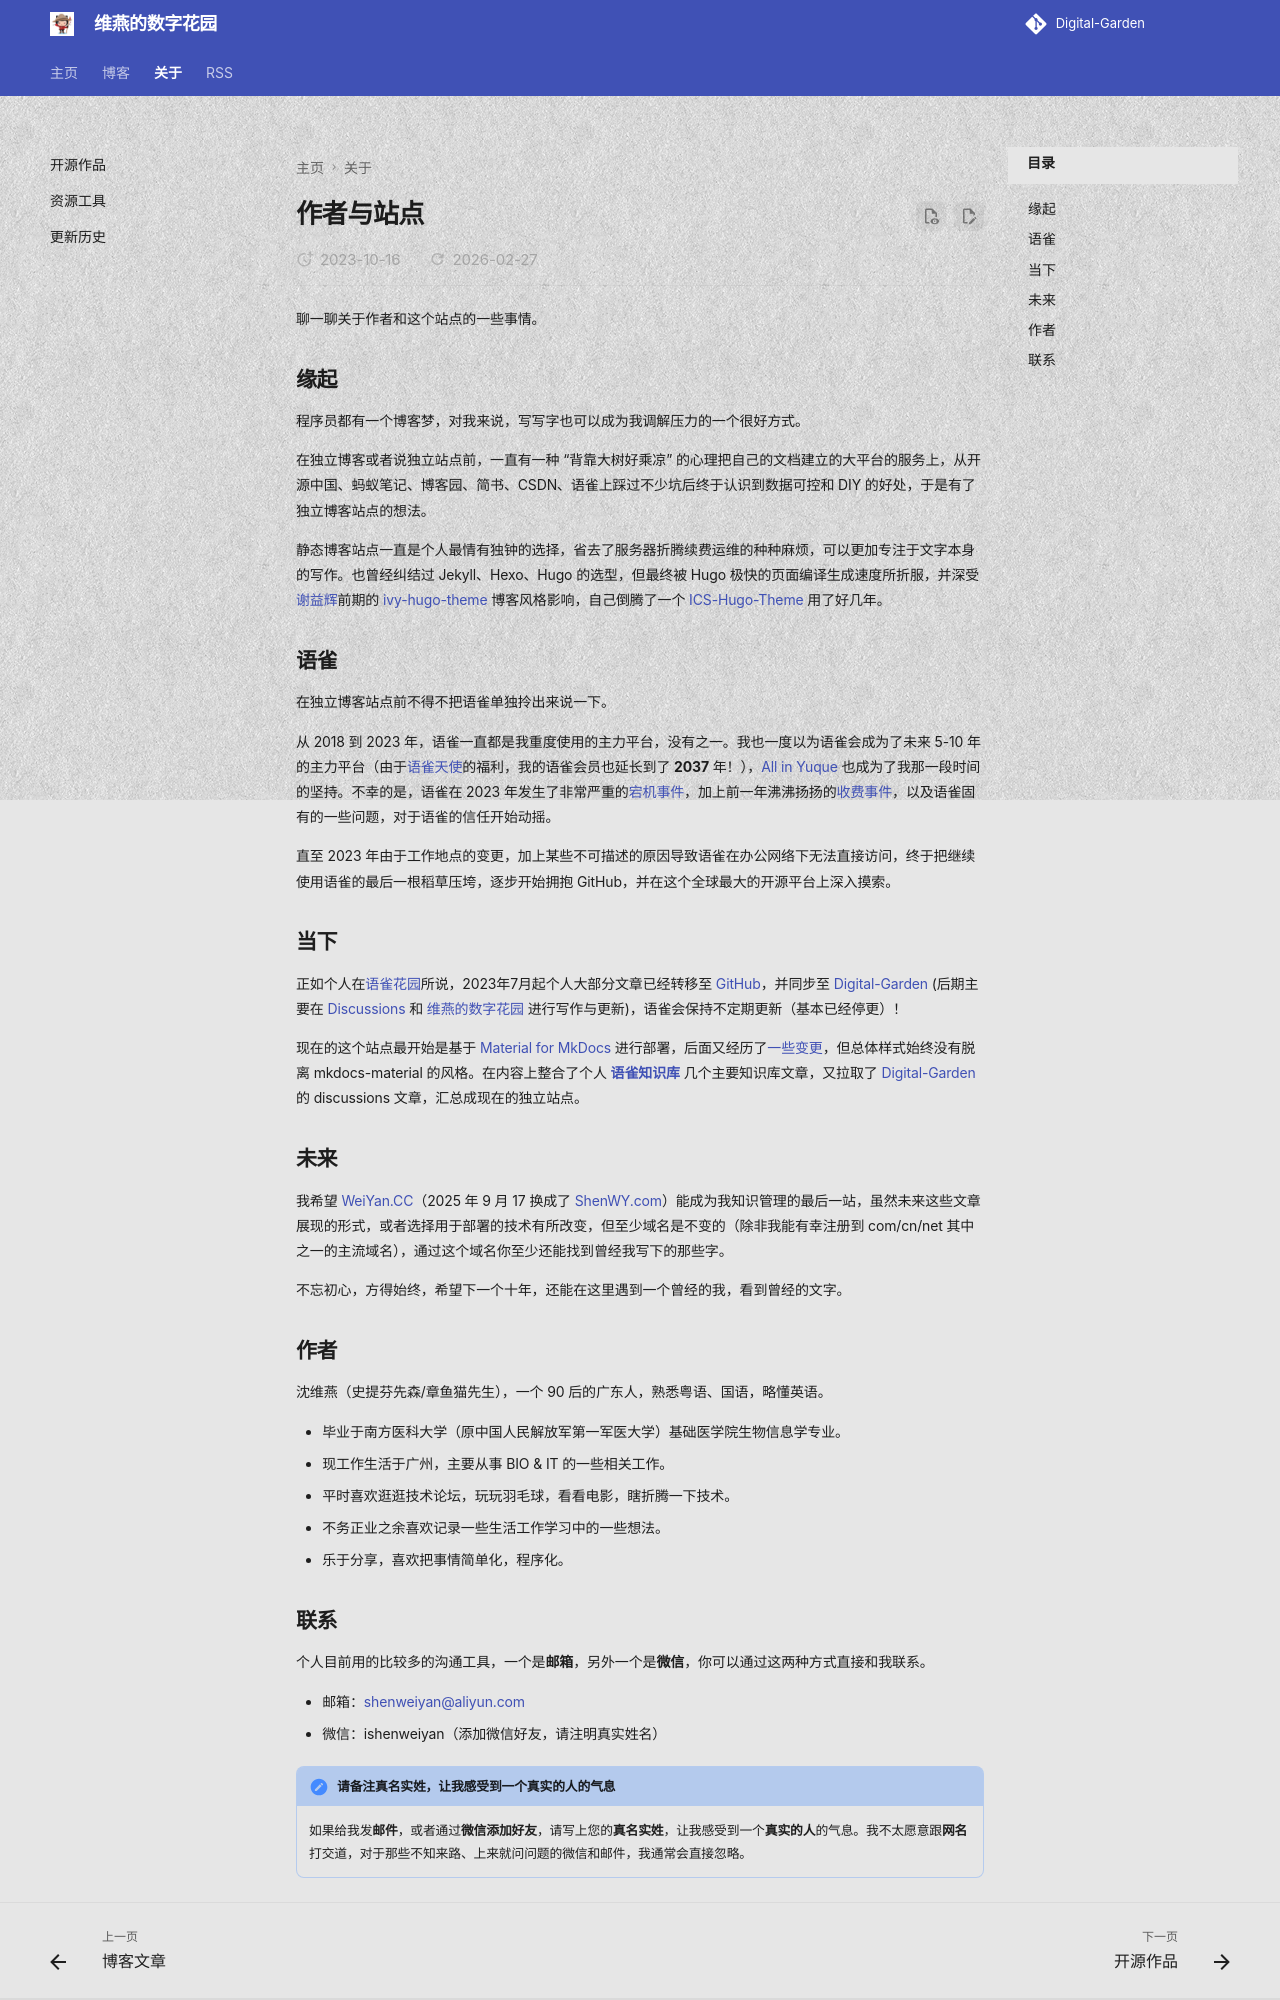

repository: shenweiyan/materialx-demo · page: readme/index.html · generator: mkdocs

---
title: 作者与站点
author: [shenweiyan]
date: 2023-10-16
updated: 2026-02-27
---

聊一聊关于作者和这个站点的一些事情。

## 缘起

程序员都有一个博客梦，对我来说，写写字也可以成为我调解压力的一个很好方式。

在独立博客或者说独立站点前，一直有一种 "背靠大树好乘凉" 的心理把自己的文档建立的大平台的服务上，从开源中国、蚂蚁笔记、博客园、简书、CSDN、语雀上踩过不少坑后终于认识到数据可控和 DIY 的好处，于是有了独立博客站点的想法。

静态博客站点一直是个人最情有独钟的选择，省去了服务器折腾续费运维的种种麻烦，可以更加专注于文字本身的写作。也曾经纠结过 Jekyll、Hexo、Hugo 的选型，但最终被 Hugo 极快的页面编译生成速度所折服，并深受[谢益辉](https://github.com/yihui)前期的 [ivy-hugo-theme](https://github.com/shenweiyan/ivy-hugo-theme) 博客风格影响，自己倒腾了一个 [ICS-Hugo-Theme](https://github.com/shenweiyan/ICS-Hugo-Theme) 用了好几年。

## 语雀

在独立博客站点前不得不把语雀单独拎出来说一下。

从 2018 到 2023 年，语雀一直都是我重度使用的主力平台，没有之一。我也一度以为语雀会成为了未来 5-10 年的主力平台（由于[语雀天使](https://weiyan.cc/note/2021-10-14-yuque-vip/)的福利，我的语雀会员也延长到了 **2037** 年！），[All in Yuque](https://www.yuque.com/shenweiyan/notebook/all-in-yuque) 也成为了我那一段时间的坚持。不幸的是，语雀在 2023 年发生了非常严重的[宕机事件](https://www.zhihu.com/question/627448953)，加上前一年沸沸扬扬的[收费事件](https://www.zhihu.com/question/562238887)，以及语雀固有的一些问题，对于语雀的信任开始动摇。

直至 2023 年由于工作地点的变更，加上某些不可描述的原因导致语雀在办公网络下无法直接访问，终于把继续使用语雀的最后一根稻草压垮，逐步开始拥抱 GitHub，并在这个全球最大的开源平台上深入摸索。

## 当下

正如个人在[语雀花园](https://www.yuque.com/shenweiyan)所说，2023年7月起个人大部分文章已经转移至 [GitHub](https://github.com/shenweiyan)，并同步至 [Digital-Garden](https://github.com/shenweiyan/Digital-Garden/) (后期主要在 [Discussions](https://github.com/shenweiyan/Digital-Garden/discussions) 和 [维燕的数字花园](https://shenwy.com/) 进行写作与更新)，语雀会保持不定期更新（基本已经停更）！

现在的这个站点最开始是基于 [Material for MkDocs](https://squidfunk.github.io/mkdocs-material/) 进行部署，后面又经历了[一些变更](https://github.com/shenweiyan/Digital-Garden/discussions/45)，但总体样式始终没有脱离 mkdocs-material 的风格。在内容上整合了个人 **[语雀知识库](https://www.yuque.com/shenweiyan)** 几个主要知识库文章，又拉取了 [Digital-Garden](https://github.com/shenweiyan/Digital-Garden/) 的 discussions 文章，汇总成现在的独立站点。

## 未来

我希望 [WeiYan.CC](https://weiyan.cc/)（2025 年 9 月 17 换成了 [ShenWY.com](https://shenwy.com/)）能成为我知识管理的最后一站，虽然未来这些文章展现的形式，或者选择用于部署的技术有所改变，但至少域名是不变的（除非我能有幸注册到 com/cn/net 其中之一的主流域名），通过这个域名你至少还能找到曾经我写下的那些字。

不忘初心，方得始终，希望下一个十年，还能在这里遇到一个曾经的我，看到曾经的文字。

## 作者

沈维燕（史提芬先森/章鱼猫先生），一个 90 后的广东人，熟悉粤语、国语，略懂英语。

- 毕业于南方医科大学（原中国人民解放军第一军医大学）基础医学院生物信息学专业。
- 现工作生活于广州，主要从事 BIO & IT 的一些相关工作。
- 平时喜欢逛逛技术论坛，玩玩羽毛球，看看电影，瞎折腾一下技术。
- 不务正业之余喜欢记录一些生活工作学习中的一些想法。
- 乐于分享，喜欢把事情简单化，程序化。
